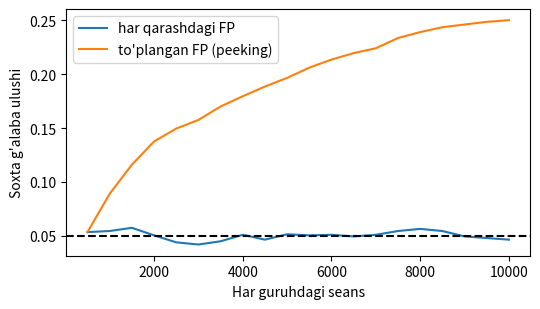

The matplotlib source for this figure:
"""MT1 — 3-qadam. Onlayn tajriba: A/B test, statistik quvvat va peeking xatosi

Offline metrika yakuniy hukm emas — qarorni onlayn A/B test beradi. Simulyatorda har foydalanuvchining «haqiqiy» didi ma'lum, shuning uchun ikki siyosatning (A — mashhurlik, B — xatoli shaxsiy model) haqiqiy CTR farqi oldindan bilinadi. Tajriba 6000 va 40 000 seans bilan o'tkaziladi: ikki proporsiya z-testi, 95% ishonch oralig'i, so'ngra MDE bo'yicha kerakli tanlanma hajmi hisoblanadi. A/A testda 20 marta oraliq natijaga qarash (peeking) I tur xatoni 5% dan ~25% gacha oshirishi va yangilik effekti ko'rsatiladi.

Kutilgan natija: Haqiqiy o'sish ~+11%; 6000 seansda farq ahamiyatsiz, 40 000 da p < 0,001; MDE 10% uchun har guruhga ~25 ming seans; peeking soxta g'alabani ~0,05 dan ~0,25 ga oshiradi (taxminiy).
"""
# 3-qadam. Onlayn tajriba: A/B test simulyatsiyasi (mashhurlik vs shaxsiy tavsiya), statistik quvvat va «peeking» xatosi
import warnings; warnings.filterwarnings("ignore")
import numpy as np, pandas as pd
from scipy import stats
import matplotlib; matplotlib.use("Agg"); import matplotlib.pyplot as plt

rng = np.random.default_rng(7)
# --- «Haqiqiy dunyo»: foydalanuvchining har filmga haqiqiy bahosi (simulyatorda bilamiz, real hayotda — yo'q)
n_u, n_i, k = 600, 400, 6
P, Q = rng.normal(0, 1, (n_u, k)), rng.normal(0, 1, (n_i, k))
pop = 1.0 / np.arange(1, n_i + 1) ** 0.9; pop = pop[rng.permutation(n_i)]
lp = (np.log(pop) - np.log(pop).mean()) / np.log(pop).std()
bi = 0.35 * rng.normal(0, 1, n_i) + 0.35 * lp                   # mashhur filmlar o'rtacha biroz yaxshiroq
haqiqiy = 3.5 + rng.normal(0, 0.35, n_u)[:, None] + bi[None, :] + P @ Q.T / np.sqrt(k) * 0.9

def p_click(baho):
    """Bosish ehtimoli: haqiqiy baho 4 dan yuqori bo'lsa keskin oshadi (taxminiy model)."""
    return 0.10 / (1 + np.exp(-1.5 * (baho - 4.0)))

# --- Ikki siyosat: A — hamma uchun bir xil top-10 mashhur; B — model bahosi (xatoli: shovqin 1,4 — mukammal emas)
topA = np.argsort(-pop)[:10]
taxmin = haqiqiy + rng.normal(0, 1.4, haqiqiy.shape)
topB = np.argsort(-taxmin, axis=1)[:, :10]
ctrA = p_click(haqiqiy[:, topA]).mean(1)                    # har foydalanuvchi uchun kutilgan CTR
ctrB = p_click(np.take_along_axis(haqiqiy, topB, 1)).mean(1)
print("=== A/B test sozlamasi ===")
print(f"Haqiqiy (simulyatorda ma'lum) CTR: A = {ctrA.mean():.4f}, B = {ctrB.mean():.4f}, nisbiy o'sish = {ctrB.mean() / ctrA.mean() - 1:+.1%}")

# --- Tajriba: har seans tasodifiy foydalanuvchi, 50/50 taqsimlash; ikki xil davomiylik bilan
print("\n=== A/B test natijasi ===")
for n in (6000, 40000):                                      # har guruhga seanslar
    ua, ub = rng.integers(0, n_u, n), rng.integers(0, n_u, n)
    xa, xb = rng.random(n) < ctrA[ua], rng.random(n) < ctrB[ub]
    pa, pb = xa.mean(), xb.mean(); pp = (xa.sum() + xb.sum()) / (2 * n)
    z = (pb - pa) / np.sqrt(pp * (1 - pp) * 2 / n); pval = 2 * (1 - stats.norm.cdf(abs(z)))
    se = np.sqrt(pa * (1 - pa) / n + pb * (1 - pb) / n)
    print(f"[n = {n} har guruhga] CTR A = {pa:.4f}, CTR B = {pb:.4f}, farq = {pb - pa:+.4f}, "
          f"95% CI [{pb - pa - 1.96 * se:+.4f}; {pb - pa + 1.96 * se:+.4f}], z = {z:.2f}, p = {pval:.4f}")
    print("   Qaror:", "B ni joriy qilish (farq statistik ahamiyatli)" if pval < 0.05 else "farq ahamiyatsiz — tanlanma kichik (quvvat yetarli emas)")

# --- Statistik quvvat: berilgan MDE uchun har guruhga kerakli seanslar soni
def kerakli_n(p0, mde_nisbiy, alfa=0.05, quvvat=0.8):
    p1 = p0 * (1 + mde_nisbiy); za, zb = stats.norm.ppf(1 - alfa / 2), stats.norm.ppf(quvvat)
    return int(np.ceil((za + zb) ** 2 * (p0 * (1 - p0) + p1 * (1 - p1)) / (p1 - p0) ** 2))
print("\n=== Statistik quvvat (alfa 0,05, quvvat 0,8) ===")
print(pd.DataFrame([(f"{m:.0%}", kerakli_n(pa, m)) for m in (0.02, 0.05, 0.10, 0.20, 0.30)],
                   columns=["MDE (nisbiy)", "Har guruhga seans"]).to_string(index=False))

# --- «Peeking»: A/A testda (farq yo'q) har 500 seansda natijaga qarab, birinchi p<0,05 da to'xtatish
eks, qadam, qarash, p0 = 2000, 500, 20, 0.05
ca = np.cumsum(rng.binomial(qadam, p0, (eks, qarash)), 1); cb = np.cumsum(rng.binomial(qadam, p0, (eks, qarash)), 1)
nn = qadam * np.arange(1, qarash + 1)
ppool = (ca + cb) / (2 * nn); zz = (cb - ca) / nn / np.sqrt(ppool * (1 - ppool) * 2 / nn)
fp_bir = np.mean(np.abs(zz[:, -1]) > 1.96); fp_peek = np.mean((np.abs(zz) > 1.96).any(1))
print("\n=== Peeking xatosi (A/A test, 2000 tajriba) ===")
print(f"Faqat oxirida tekshirish: soxta «g'alaba» ulushi = {fp_bir:.3f} (nazariy 0,05)")
print(f"20 marta oraliq qarash:    soxta «g'alaba» ulushi = {fp_peek:.3f}  <- I tur xato bir necha marta oshadi")

# --- Yangilik effekti: B ning ustunligi dastlabki kunlarda bo'rttirilgan (foydalanuvchi yangi interfeysga qiziqadi)
kun = np.arange(1, 15); lift = (ctrB.mean() / ctrA.mean() - 1) * (1 + 0.8 * np.exp(-kun / 3))
print("Yangilik effekti: 1-kun o'sish", f"{lift[0]:+.1%}", "-> 14-kun", f"{lift[-1]:+.1%}", "(kamida 2 hafta o'tkazing)")
plt.figure(figsize=(5.5, 3.2)); plt.plot(nn, np.mean(np.abs(zz) > 1.96, 0), label="har qarashdagi FP")
plt.plot(nn, np.cumsum(np.abs(zz) > 1.96, 1).astype(bool).mean(0), label="to'plangan FP (peeking)")
plt.axhline(0.05, ls="--", c="k"); plt.xlabel("Har guruhdagi seans"); plt.ylabel("Soxta g'alaba ulushi"); plt.legend(); plt.tight_layout()
